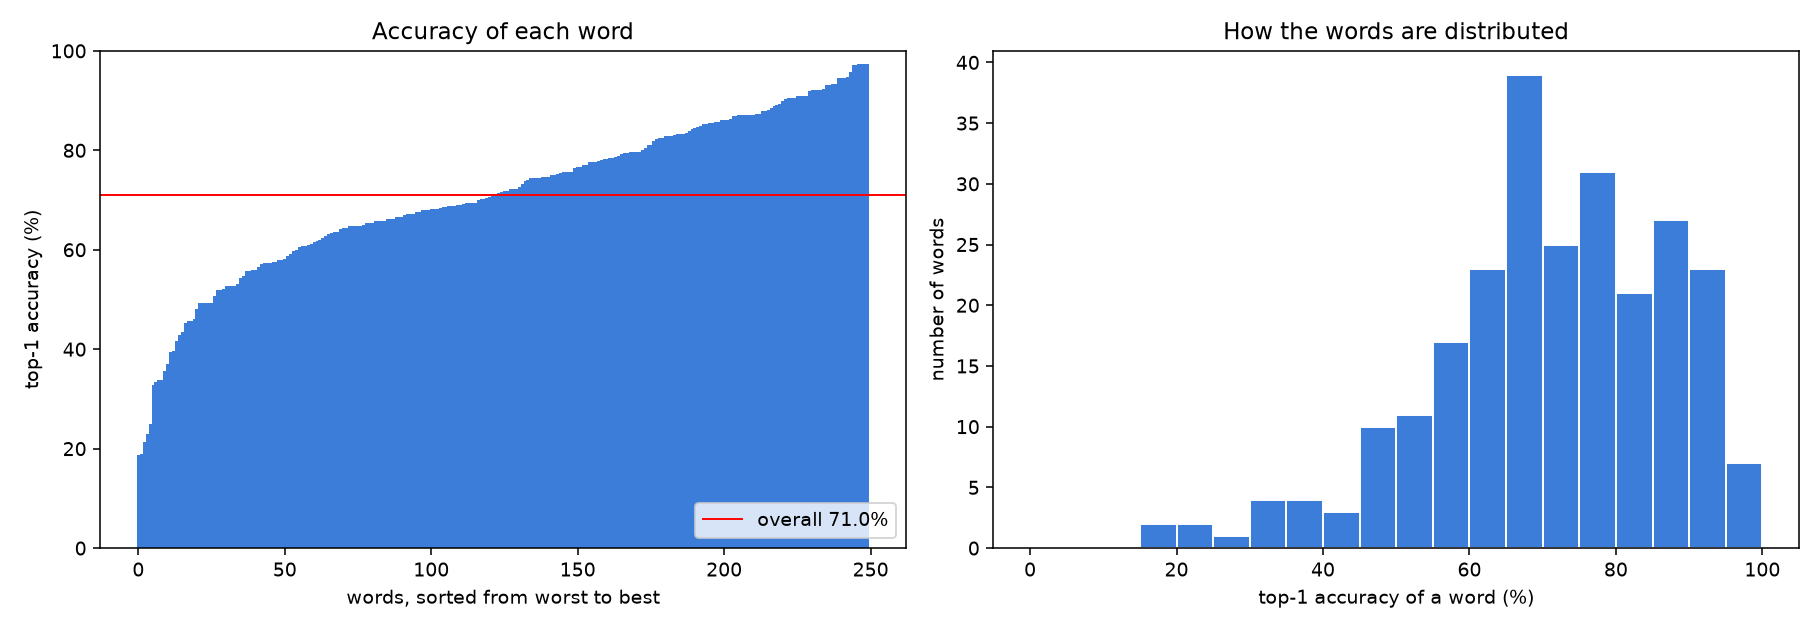

The data file committed next to this chart (first rows):
sign, index, n, top1, top1_ci_low, top1_ci_high, top5, mean_prob_of_true, most_confused_with, times_confused
there, 216, 75, 0.1867, 0.1146, 0.2893, 0.4533, 0.1019, hesheit, 10
goose, 98, 85, 0.1882, 0.1193, 0.2841, 0.7294, 0.1651, duck, 44
kiss, 128, 80, 0.2125, 0.1371, 0.3142, 0.7875, 0.1733, kitty, 20
puzzle, 180, 74, 0.2297, 0.1487, 0.3375, 0.3514, 0.1462, ride, 8
give, 95, 76, 0.25, 0.1663, 0.3578, 0.7632, 0.1652, gift, 33
snack, 202, 70, 0.3286, 0.23, 0.445, 0.6143, 0.2493, carrot, 12
pen, 167, 81, 0.3333, 0.2403, 0.4415, 0.8395, 0.274, pencil, 35
close, 46, 74, 0.3378, 0.2405, 0.4512, 0.6216, 0.2307, room, 6
ride, 187, 68, 0.3382, 0.2371, 0.4566, 0.6618, 0.2369, jump, 7
go, 97, 73, 0.3562, 0.256, 0.4707, 0.6712, 0.2589, outside, 8
underwear, 229, 73, 0.3699, 0.2682, 0.4845, 0.4795, 0.2997, cute, 18
zipper, 249, 61, 0.3934, 0.2807, 0.5188, 0.5738, 0.3456, shirt, 8
child, 42, 68, 0.3971, 0.2893, 0.5158, 0.7647, 0.374, clean, 11
will, 241, 77, 0.4156, 0.3121, 0.5271, 0.8312, 0.296, grandma, 13
say, 191, 77, 0.4286, 0.324, 0.5399, 0.9221, 0.3675, chin, 20
glasswindow, 96, 76, 0.4342, 0.3286, 0.5461, 0.7763, 0.3263, tooth, 14
book, 28, 73, 0.4521, 0.3431, 0.5658, 0.6986, 0.3179, boat, 8
white, 238, 70, 0.4571, 0.3457, 0.573, 0.6286, 0.4144, zebra, 10
beside, 21, 59, 0.4576, 0.337, 0.5834, 0.6271, 0.2579, every, 3
wake, 233, 76, 0.4605, 0.3531, 0.5718, 0.9474, 0.3898, awake, 33
pool, 175, 77, 0.4805, 0.3725, 0.5904, 0.7922, 0.3041, frenchfries, 5
vacuum, 231, 67, 0.4925, 0.3765, 0.6094, 0.6269, 0.362, fall, 4
hide, 116, 69, 0.4928, 0.3783, 0.6079, 0.7536, 0.376, yourself, 4
helicopter, 112, 75, 0.4933, 0.3833, 0.604, 0.84, 0.3416, cloud, 13
mitten, 144, 79, 0.4937, 0.3863, 0.6016, 0.7468, 0.3659, wait, 7
puppy, 179, 79, 0.4937, 0.3863, 0.6016, 0.7215, 0.3554, bedroom, 14
carrot, 37, 83, 0.506, 0.4006, 0.6109, 0.5663, 0.4345, chocolate, 15
dog, 58, 77, 0.5195, 0.4096, 0.6275, 0.6364, 0.4351, listen, 9
sleepy, 200, 77, 0.5195, 0.4096, 0.6275, 0.8701, 0.3957, sleep, 19
cereal, 39, 73, 0.5205, 0.4078, 0.6312, 0.8082, 0.3731, drink, 10
awake, 11, 74, 0.527, 0.4148, 0.6366, 0.9595, 0.4137, wake, 30
cat, 38, 74, 0.527, 0.4148, 0.6366, 0.8649, 0.3973, kitty, 15
talk, 212, 74, 0.527, 0.4148, 0.6366, 0.8108, 0.4396, fine, 7
red, 185, 72, 0.5278, 0.414, 0.6387, 0.8194, 0.4055, say, 9
scissors, 192, 66, 0.5303, 0.4116, 0.6457, 0.8485, 0.352, cute, 5
person, 170, 70, 0.5429, 0.427, 0.6543, 0.8571, 0.4117, beside, 11
wait, 232, 75, 0.5467, 0.4345, 0.6543, 0.9867, 0.4367, finger, 21
grandma, 99, 79, 0.557, 0.4473, 0.6613, 0.8608, 0.432, farm, 14
table, 211, 70, 0.5571, 0.4408, 0.6675, 0.8571, 0.3776, pig, 7
cut, 53, 75, 0.56, 0.4475, 0.6667, 0.8667, 0.3557, scissors, 7
into, 124, 75, 0.56, 0.4475, 0.6667, 0.6667, 0.4116, jeans, 7
refrigerator, 186, 76, 0.5658, 0.4539, 0.6714, 0.8421, 0.4029, car, 5
minemy, 143, 70, 0.5714, 0.4548, 0.6806, 0.9429, 0.5179, please, 22
same, 190, 75, 0.5733, 0.4605, 0.679, 0.7467, 0.4826, yellow, 8
yucky, 247, 75, 0.5733, 0.4605, 0.679, 0.8, 0.4768, frenchfries, 5
tongue, 222, 68, 0.5735, 0.4552, 0.684, 0.8971, 0.4364, tooth, 12
hate, 107, 73, 0.5753, 0.461, 0.6822, 0.8219, 0.3545, snack, 6
open, 161, 66, 0.5758, 0.4556, 0.6876, 0.7727, 0.4551, hello, 3
before, 20, 69, 0.5797, 0.4621, 0.6889, 0.8551, 0.4322, outside, 5
weus, 236, 69, 0.5797, 0.4621, 0.6889, 0.7246, 0.4751, bath, 4
bad, 13, 67, 0.5821, 0.4627, 0.6926, 0.8358, 0.5179, quiet, 5
napkin, 151, 80, 0.5875, 0.478, 0.6889, 0.875, 0.4416, cute, 10
look, 136, 88, 0.5909, 0.4865, 0.6877, 0.9545, 0.4352, see, 16
tooth, 223, 77, 0.5974, 0.4858, 0.6998, 0.8961, 0.4607, glasswindow, 5
after, 1, 70, 0.6, 0.4829, 0.7067, 0.7286, 0.3852, grandma, 3
man, 140, 76, 0.6053, 0.4929, 0.7075, 0.8553, 0.5208, dad, 11
jacket, 125, 56, 0.6071, 0.4763, 0.7242, 0.8571, 0.4736, yellow, 6
cloud, 48, 74, 0.6081, 0.4942, 0.7114, 0.9189, 0.3696, rain, 8
quiet, 181, 69, 0.6087, 0.4907, 0.7152, 0.8841, 0.4724, talk, 11
fast, 76, 72, 0.6111, 0.4956, 0.7153, 0.875, 0.4026, cry, 3
... 190 more rows
